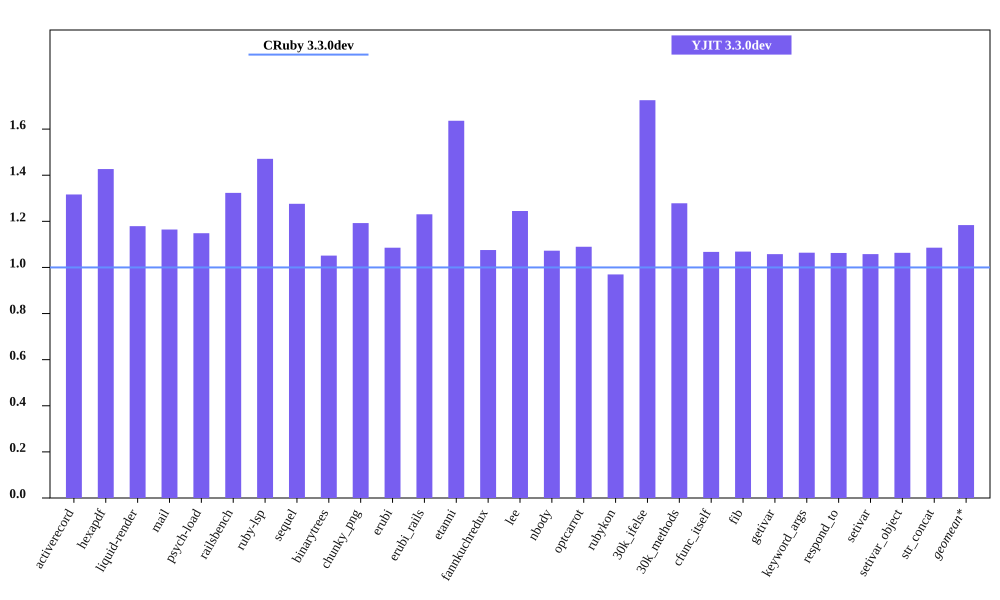

The data file committed next to this chart (first rows):
bench, CRuby 3.3.0dev mem (MiB), YJIT 3.3.0dev mem (MiB), Inline Code, Outlined Code, YJIT Mem overhead
activerecord, 54.27, 71.45, 3, 3
hexapdf, 267.1, 381.1, 2, 2
liquid-render, 30.26, 35.68, 1, 1
mail, 49.03, 57.09, 2, 2
psych-load, 36.58, 42.01, 1, 1
railsbench, 100.3, 132.8, 6, 6
ruby-lsp, 93.16, 137, 6, 6
sequel, 43.09, 54.98, 2, 2
binarytrees, 30.06, 31.6, 1, 1
chunky_png, 38.78, 46.24, 1, 1
erubi, 115.7, 125.6, 1, 1
erubi_rails, 99.33, 122.2, 5, 5
etanni, 78.62, 128.6, 1, 1
fannkuchredux, 24.22, 26.05, 1, 1
lee, 33.21, 41.34, 1, 1
nbody, 24.25, 26.01, 1, 1
optcarrot, 58.72, 63.98, 1, 1
rubykon, 58.33, 56.56, 1, 1
30k_ifelse, 66.08, 114, 6, 6
30k_methods, 56.22, 71.86, 2, 2
cfunc_itself, 24.22, 25.86, 1, 1
fib, 24.21, 25.87, 1, 1
getivar, 24.31, 25.71, 1, 1
keyword_args, 24.25, 25.8, 1, 1
respond_to, 24.34, 25.87, 1, 1
setivar, 24.47, 25.89, 1, 1
setivar_object, 24.28, 25.82, 1, 1
str_concat, 97.57, 105.9, 1, 1
